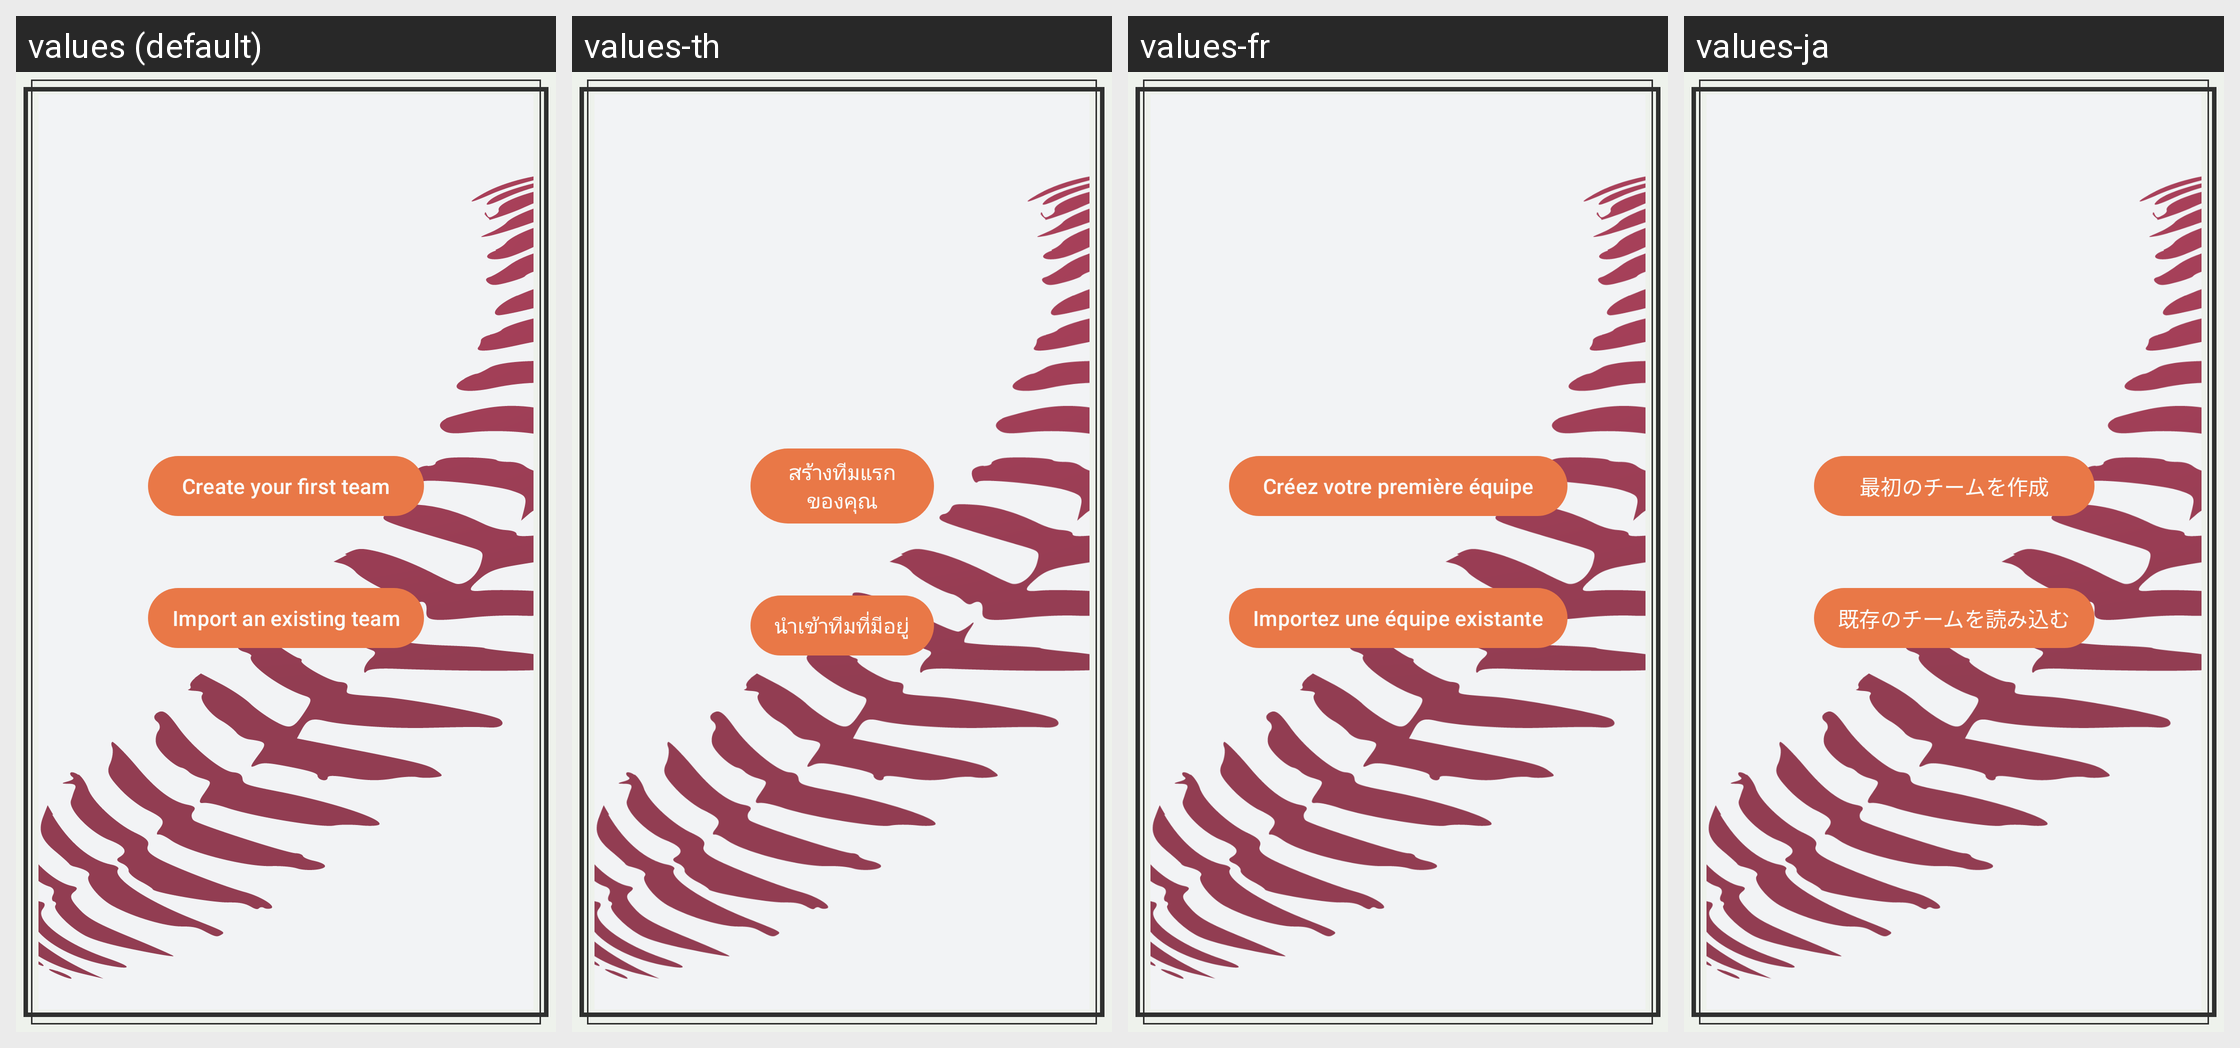

Here is an Android app screen in its default locale and in the app's own translations. Write out the translated-string differences for the strings that appear on this screen.
Android screen res/layout/activity_login.xml rendered under 4 locales, left to right: values (default), values-th, values-fr, values-ja. Device: Nexus 5 (rendered at 1080×1920; each locale shown at half size, 540×960, under a caption strip naming it); theme AppTheme.NoActionBar.FullScreen.
Other locales in the repository, not shown: values-cs, values-da, values-de, values-es, values-it, values-ko, values-lt, values-nl, values-pt, values-ro, values-tl, values-tr, values-zh, values-zh-rHK, values-zh-rTW.
Strings drawn on this screen, with the default value and each locale's value (text and hints the layout hard-codes, and strings that could not be matched under every locale, appear in the picture but are not listed):

login_create
  values: Create your first team
  values-th: สร้างทีมแรกของคุณ
  values-fr: Créez votre première équipe
  values-ja: 最初のチームを作成

login_import
  values: Import an existing team
  values-th: นำเข้าทีมที่มีอยู่
  values-fr: Importez une équipe existante
  values-ja: 既存のチームを読み込む
